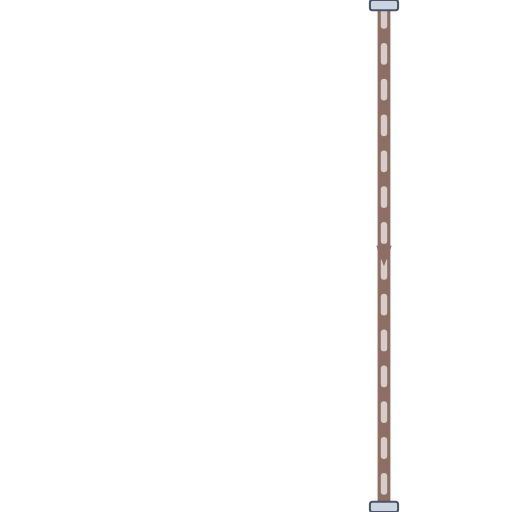
t = 0.00 s
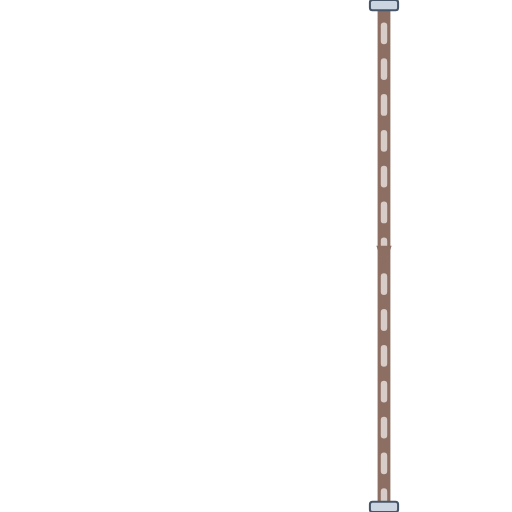
t = 0.20 s
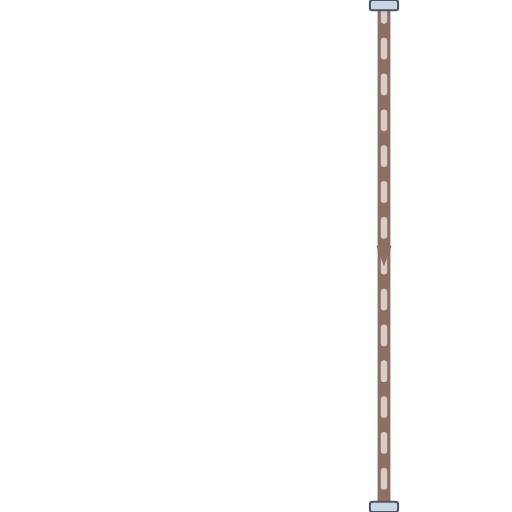
t = 0.40 s
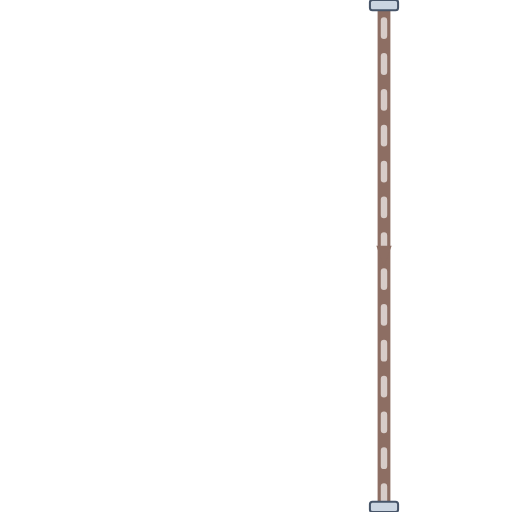
t = 0.60 s

The animated SVG that drew these frames (rendered in a browser with its animation timeline set to each time). Animation: 1 CSS @keyframes rule; one cycle of 0.80 s, repeats indefinitely.

<svg xmlns="http://www.w3.org/2000/svg" viewBox="0 0 200 200" width="200" height="200">
  <defs>
    <style>
      @keyframes p-flow-anim {
        from { stroke-dashoffset: 24; } to { stroke-dashoffset: 0; }
      }
      .anim-p-flow {
        stroke-dasharray: 6 8;
        animation: p-flow-anim 0.8s linear infinite;
      }
    </style>
    <filter id="ssPipeShadow" x="-15%" y="-15%" width="130%" height="130%">
      <feDropShadow dx="0" dy="2.5" stdDeviation="2.5" flood-color="#0f172a" flood-opacity="0.32" />
    </filter>
    <linearGradient id="ssPipeGradH" x1="0%" y1="0%" x2="0%" y2="100%">
      <stop offset="0%" stop-color="#64748b" /><stop offset="25%" stop-color="#ffffff" />
      <stop offset="55%" stop-color="#cbd5e1" /><stop offset="85%" stop-color="#94a3b8" /><stop offset="100%" stop-color="#475569" />
    </linearGradient>
  </defs>

  <!-- Stainless Steel 316 Outer Casing (8px with 3D Drop Shadow) -->
  <path d="M 150 0 L 150 200" stroke="url(#ssPipeGradH)" stroke-width="8" fill="none" stroke-linecap="round" stroke-linejoin="round" filter="url(#ssPipeShadow)"/>

  <!-- Process Fluid Core (5px) -->
  <path d="M 150 0 L 150 200" stroke="#8D6E63" stroke-width="5" fill="none" stroke-linecap="round" stroke-linejoin="round"/>

  <!-- Animated Fluid Flow Stream Dashes (2.5px) -->
  <path d="M 150 0 L 150 200" stroke="#D7CCC8" stroke-width="2.5" fill="none" stroke-linejoin="round" stroke-linecap="round" class="anim-p-flow"/>

  <!-- Directional Flow Arrow -->
  <polygon points="147,96 150,104 153,96" fill="#8D6E63" />

  <!-- ANSI Flange Connection Collars -->
  <rect x="144.5" y="0" width="11" height="4" rx="1" fill="#cbd5e1" stroke="#475569" stroke-width="0.8"/>
  <rect x="144.5" y="196" width="11" height="4" rx="1" fill="#cbd5e1" stroke="#475569" stroke-width="0.8"/>
</svg>
